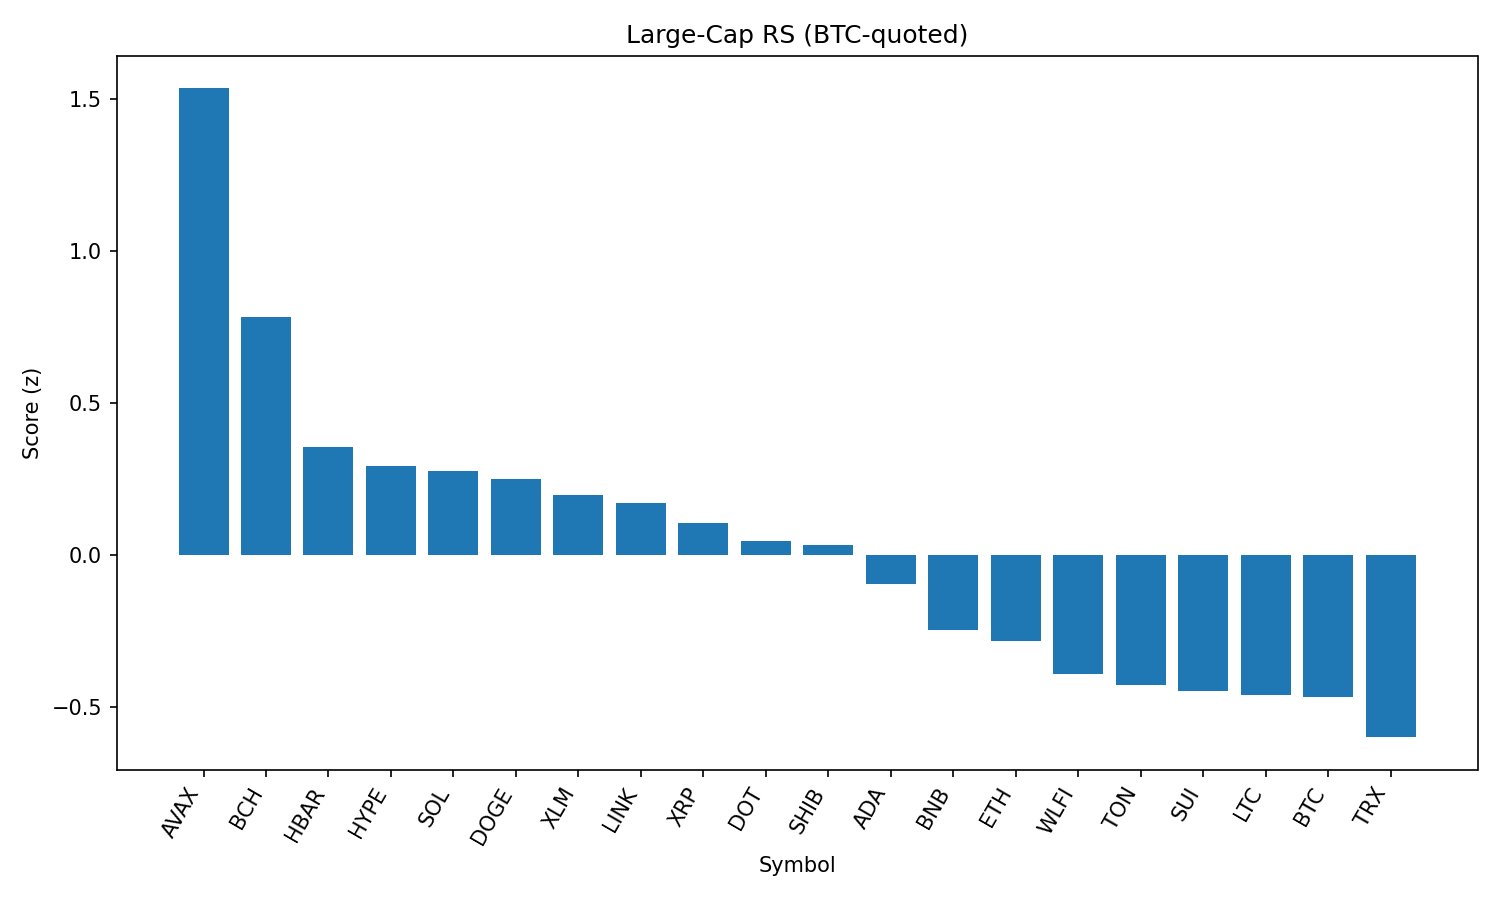

The file beside this chart, header and first rows:
rank, name, symbol, price_btc, price_usd, pct_1h_btc, pct_24h_btc, pct_7d_btc, market_cap_rank, market_cap_usd, volume_usd, score
1, Avalanche, AVAX, 0.0002173, 23.93, 1.33, 1.769, 1.825, 22, 10092793200, 730699729, 1.534
2, Bitcoin Cash, BCH, 0.005157, 568, 0.6395, 4.178, 4.86, 21, 11309225411, 298970964, 0.7814
3, Hedera, HBAR, 1.99e-06, 0.2191, 0.6701, -0.003818, -7.161, 24, 9271586130, 277640440, 0.3542
4, Hyperliquid, HYPE, 0.0004017, 44.25, 0.7204, -2.247, -2.375, 17, 11977298297, 365555685, 0.2911
5, Solana, SOL, 0.001838, 202.4, 0.4889, 0.1031, 7.665, 6, 109480297220, 6971531271, 0.2759
6, Dogecoin, DOGE, 1.94e-06, 0.2138, 0.5437, -0.2583, 1.585, 9, 32196907038, 2508859008, 0.25
7, Stellar, XLM, 3.29e-06, 0.362, 0.4287, 2.232, -6.88, 20, 11341212466, 352853539, 0.1981
8, Chainlink, LINK, 0.000211, 23.24, 0.5201, -0.5657, -0.046, 13, 15745974996, 1243852079, 0.1712
9, XRP, XRP, 2.542e-05, 2.8, 0.4167, 0.6448, -3.286, 4, 166521410027, 7226019897, 0.1036
10, Polkadot, DOT, 3.431e-05, 3.78, 0.3811, 0.3839, -0.542, 35, 5749802563, 338210207, 0.04442
11, Shiba Inu, SHIB, 1.11432e-10, 1.227e-05, 0.3749, 0.1383, 1.029, 30, 7235498505, 270338207, 0.0317
12, Cardano, ADA, 7.41e-06, 0.8165, 0.3427, -0.4076, -2.805, 11, 29781800456, 1737007626, -0.09601
13, BNB, BNB, 0.007734, 852, 0.3302, -2.443, 0.6101, 5, 118532379299, 1545012497, -0.2463
14, Ethereum, ETH, 0.03975, 4379, 0.2804, -2.398, -1.351, 2, 527740216714, 31297564043, -0.2841
15, World Liberty Financial, WLFI, 2.13e-06, 0.2348, 1.109, -17.62, 0.0, 32, 6439453542, 2652542075, -0.3931
16, Toncoin, TON, 2.85e-05, 3.14, 0.1503, -1.369, -0.5048, 29, 8060865509, 104460042, -0.4286
17, Sui, SUI, 2.974e-05, 3.28, 0.01758, 0.9895, -2.972, 19, 11680596637, 1225375876, -0.4464
18, Litecoin, LTC, 0.001001, 110.3, 0.04398, 0.02087, -0.113, 27, 8410180049, 534671367, -0.4602
19, Bitcoin, BTC, 1.0, 110158, 0.0, 0.0, 0.0, 1, 2192324196753, 42964594364, -0.468
20, TRON, TRX, 3.08e-06, 0.3389, 0.07587, -2.023, -1.754, 10, 32084603642, 838453604, -0.5998
21, Cronos, CRO, 2.37e-06, 0.2616, -0.1738, -7.061, 64.89, 26, 8794068823, 204575785, -0.6735
